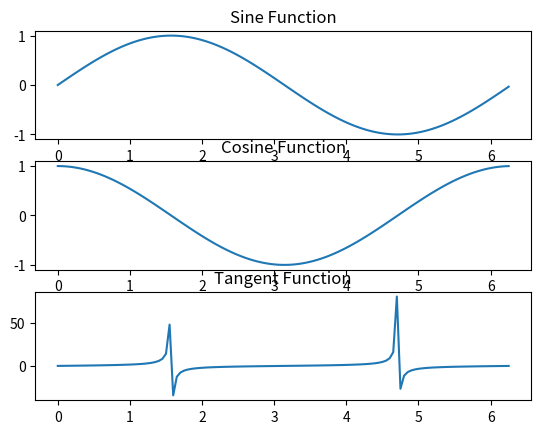

Generate this figure with matplotlib:
# importing libraries
import matplotlib.pyplot as plt
import numpy as np
import math
# Get the angles from 0 to 2 pie (360 degree) in narray object
X = np.arange(0, math.pi*2, 0.05)
  
# Using built-in trigonometric function we can directly plot
# the given cosine wave for the given angles
Y1 = np.sin(X)
Y2 = np.cos(X)
Y3 = np.tan(X)
Y4 = np.tanh(X)
  
# Initialise the subplot function using number of rows and columns
figure, axis = plt.subplots(3)
  
# For Sine Function
axis[0].plot(X, Y1)
axis[0].set_title("Sine Function")
  
# For Cosine Function
axis[1].plot(X, Y2)
axis[1].set_title("Cosine Function")
  
# For Tangent Function
axis[2].plot(X, Y3)
axis[2].set_title("Tangent Function")
  
  
# Combine all the operations and display
plt.show()